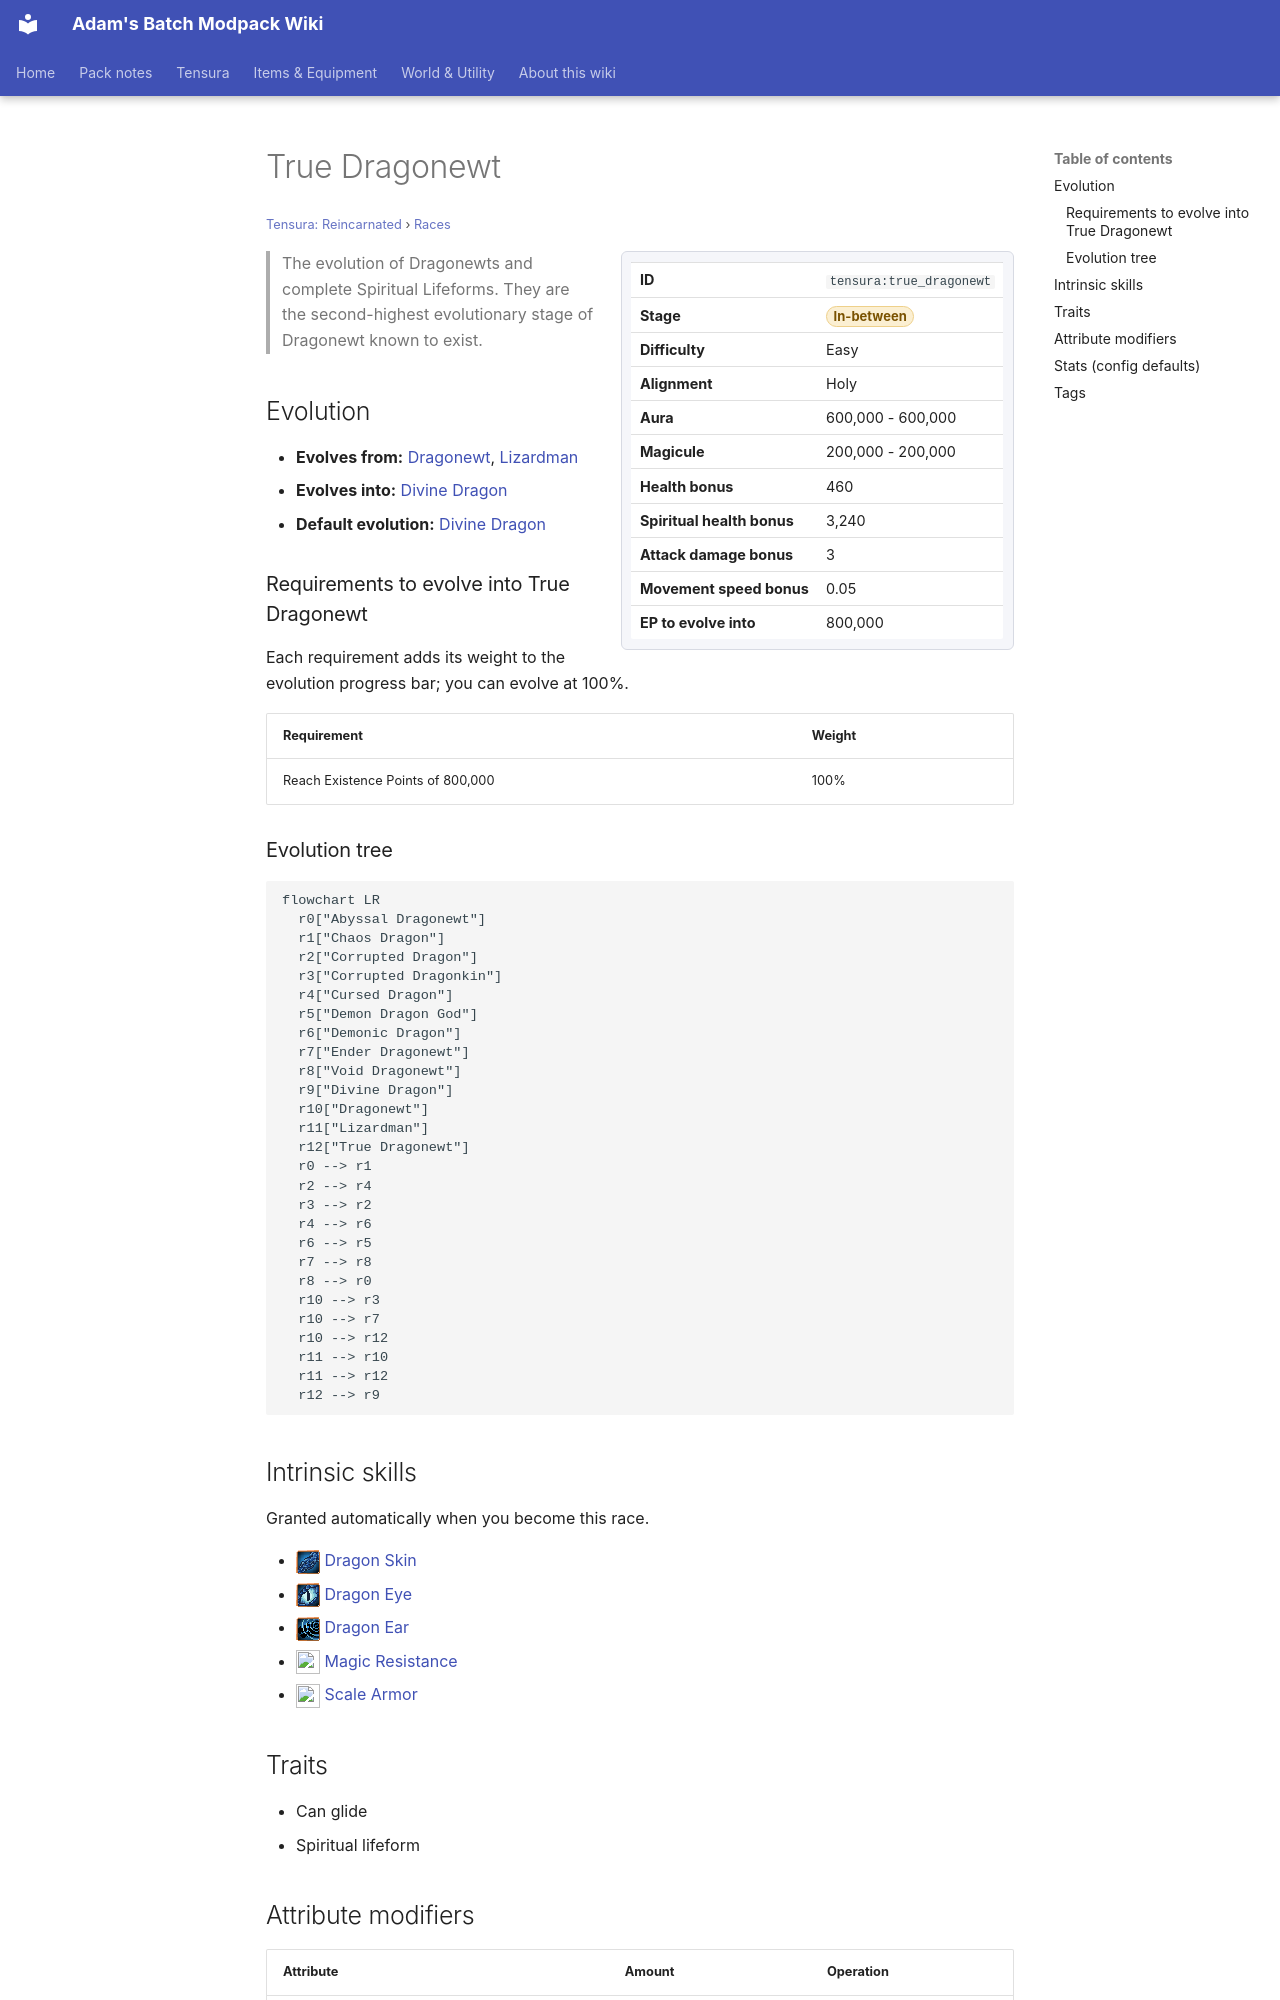

repository: Proteus-Nell/Adams-Batch-MC-Modpack-Wiki · page: tensura-reincarnated/races/true-dragonewt/index.html · generator: mkdocs

# True Dragonewt

<small>[Tensura: Reincarnated](../index.md) &rsaquo; [Races](index.md)</small>

<div class="infobox" markdown>

| | |
|---|---|
| **ID** | `tensura:true_dragonewt` |
| **Stage** | <span class="stage stage-in-between">In-between</span> |
| **Difficulty** | Easy |
| **Alignment** | Holy |
| **Aura** | 600,000 - 600,000 |
| **Magicule** | 200,000 - 200,000 |
| **Health bonus** | 460 |
| **Spiritual health bonus** | 3,240 |
| **Attack damage bonus** | 3 |
| **Movement speed bonus** | 0.05 |
| **EP to evolve into** | 800,000 |

</div>

> The evolution of Dragonewts and complete Spiritual Lifeforms. They are the second-highest evolutionary stage of Dragonewt known to exist.

## Evolution

- **Evolves from:** [Dragonewt](dragonewt.md), [Lizardman](lizardman.md)
- **Evolves into:** [Divine Dragon](divine-dragon.md)
- **Default evolution:** [Divine Dragon](divine-dragon.md)

### Requirements to evolve into True Dragonewt

Each requirement adds its weight to the evolution progress bar; you can evolve at 100%.

| Requirement | Weight |
|---|---|
| Reach Existence Points of 800,000 | 100% |

### Evolution tree

```mermaid
flowchart LR
  r0["Abyssal Dragonewt"]
  r1["Chaos Dragon"]
  r2["Corrupted Dragon"]
  r3["Corrupted Dragonkin"]
  r4["Cursed Dragon"]
  r5["Demon Dragon God"]
  r6["Demonic Dragon"]
  r7["Ender Dragonewt"]
  r8["Void Dragonewt"]
  r9["Divine Dragon"]
  r10["Dragonewt"]
  r11["Lizardman"]
  r12["True Dragonewt"]
  r0 --> r1
  r2 --> r4
  r3 --> r2
  r4 --> r6
  r6 --> r5
  r7 --> r8
  r8 --> r0
  r10 --> r3
  r10 --> r7
  r10 --> r12
  r11 --> r10
  r11 --> r12
  r12 --> r9
```

## Intrinsic skills

Granted automatically when you become this race.

- ![](../../assets/icons/tensura/skill/dragon_skin.png) [Dragon Skin](../abilities/intrinsic-skills/dragon-skin.md)
- ![](../../assets/icons/tensura/skill/dragon_eye.png) [Dragon Eye](../abilities/intrinsic-skills/dragon-eye.md)
- ![](../../assets/icons/tensura/skill/dragon_ear.png) [Dragon Ear](../abilities/intrinsic-skills/dragon-ear.md)
- ![](../../assets/icons/tensura/skill/magic_resistance.png) [Magic Resistance](../abilities/resistance-skills/magic-resistance.md)
- ![](../../assets/icons/tensura/skill/scale_armor.png) [Scale Armor](../abilities/intrinsic-skills/scale-armor.md)
